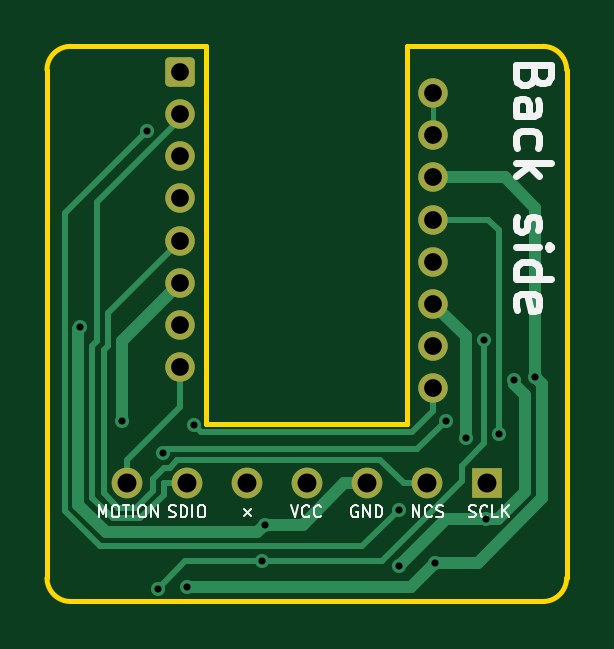
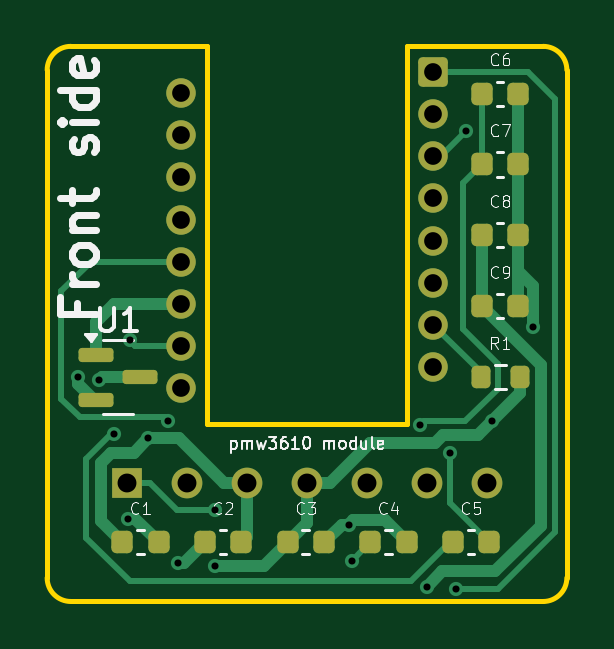
Circuit board: 9 layer files. Board 22.0 x 23.5 mm.
- bottom_copper: pmw3610_breakout-B_Cu.gbr (9967 bytes)
- bottom_mask: pmw3610_breakout-B_Mask.gbr (2934 bytes)
- bottom_silk: pmw3610_breakout-B_Silkscreen.gbr (28047 bytes)
- outline: pmw3610_breakout-Edge_Cuts.gbr (1199 bytes)
- top_copper: pmw3610_breakout-F_Cu.gbr (7851 bytes)
- top_mask: pmw3610_breakout-F_Mask.gbr (1827 bytes)
- top_silk: pmw3610_breakout-F_Silkscreen.gbr (16608 bytes)
- drill: pmw3610_breakout-NPTH.drl (269 bytes)
- drill: pmw3610_breakout-PTH.drl (1100 bytes)

=== bottom_copper: pmw3610_breakout-B_Cu.gbr (9967 bytes, source omitted) ===
=== bottom_mask: pmw3610_breakout-B_Mask.gbr (2934 bytes, source withheld) ===
=== bottom_silk: pmw3610_breakout-B_Silkscreen.gbr (28047 bytes, source omitted) ===
=== outline: pmw3610_breakout-Edge_Cuts.gbr ===
%TF.GenerationSoftware,KiCad,Pcbnew,8.0.7*%
%TF.CreationDate,2025-02-24T15:42:20+09:00*%
%TF.ProjectId,pmw3610_breakout,706d7733-3631-4305-9f62-7265616b6f75,rev?*%
%TF.SameCoordinates,Original*%
%TF.FileFunction,Profile,NP*%
%FSLAX46Y46*%
G04 Gerber Fmt 4.6, Leading zero omitted, Abs format (unit mm)*
G04 Created by KiCad (PCBNEW 8.0.7) date 2025-02-24 15:42:20*
%MOMM*%
%LPD*%
G01*
G04 APERTURE LIST*
%TA.AperFunction,Profile*%
%ADD10C,0.200000*%
%TD*%
G04 APERTURE END LIST*
D10*
X126000000Y-103500000D02*
G75*
G02*
X125000000Y-102500000I0J1000000D01*
G01*
X140250000Y-96000000D02*
X140250000Y-80000000D01*
X140250000Y-80000000D02*
X146000000Y-80000000D01*
X146000000Y-80000000D02*
G75*
G02*
X147000000Y-81000000I0J-1000000D01*
G01*
X147000000Y-102500000D02*
G75*
G02*
X146000000Y-103500000I-1000000J0D01*
G01*
X147000000Y-81000000D02*
X147000000Y-102500000D01*
X125000000Y-102500000D02*
X125000000Y-81000000D01*
X131750000Y-96000000D02*
X131750000Y-80000000D01*
X131750000Y-80000000D02*
X126000000Y-80000000D01*
X131750000Y-96000000D02*
X140250000Y-96000000D01*
X126000000Y-103500000D02*
X146000000Y-103500000D01*
X125000000Y-81000000D02*
G75*
G02*
X126000000Y-80000000I1000000J0D01*
G01*
M02*

=== top_copper: pmw3610_breakout-F_Cu.gbr (7851 bytes, source omitted) ===
=== top_mask: pmw3610_breakout-F_Mask.gbr (1827 bytes, source withheld) ===
=== top_silk: pmw3610_breakout-F_Silkscreen.gbr (16608 bytes, source omitted) ===
=== drill: pmw3610_breakout-NPTH.drl ===
M48
; DRILL file {KiCad 8.0.7} date 2025-02-24T15:42:23+0900
; FORMAT={-:-/ absolute / metric / decimal}
; #@! TF.CreationDate,2025-02-24T15:42:23+09:00
; #@! TF.GenerationSoftware,Kicad,Pcbnew,8.0.7
; #@! TF.FileFunction,NonPlated,1,2,NPTH
FMAT,2
METRIC
%
G90
G05
M30

=== drill: pmw3610_breakout-PTH.drl ===
M48
; DRILL file {KiCad 8.0.7} date 2025-02-24T15:42:23+0900
; FORMAT={-:-/ absolute / metric / decimal}
; #@! TF.CreationDate,2025-02-24T15:42:23+09:00
; #@! TF.GenerationSoftware,Kicad,Pcbnew,8.0.7
; #@! TF.FileFunction,Plated,1,2,PTH
FMAT,2
METRIC
; #@! TA.AperFunction,Plated,PTH,ViaDrill
T1C0.300
; #@! TA.AperFunction,Plated,PTH,ComponentDrill
T2C0.750
; #@! TA.AperFunction,Plated,PTH,ComponentDrill
T3C0.800
%
G90
G05
T1
X126.417Y-91.895
X128.165Y-95.84
X129.249Y-83.567
X129.687Y-102.966
X129.928Y-97.202
X130.935Y-102.885
X131.225Y-96.031
X134.112Y-101.787
X134.226Y-100.246
X139.884Y-99.625
X139.897Y-102.005
X141.445Y-101.864
X141.882Y-95.841
X142.725Y-96.596
X143.493Y-92.442
X143.571Y-99.997
X144.153Y-96.412
X144.786Y-94.127
X145.681Y-94.0
T2
X130.65Y-81.1
X130.65Y-82.88
X130.65Y-84.66
X130.65Y-86.44
X130.65Y-88.22
X130.65Y-90.0
X130.65Y-91.78
X130.65Y-93.56
X141.35Y-81.99
X141.35Y-83.77
X141.35Y-85.55
X141.35Y-87.33
X141.35Y-89.11
X141.35Y-90.89
X141.35Y-92.67
X141.35Y-94.45
T3
X128.38Y-98.5
X130.92Y-98.5
X133.46Y-98.5
X136.0Y-98.5
X138.54Y-98.5
X141.08Y-98.5
X143.62Y-98.5
M30
